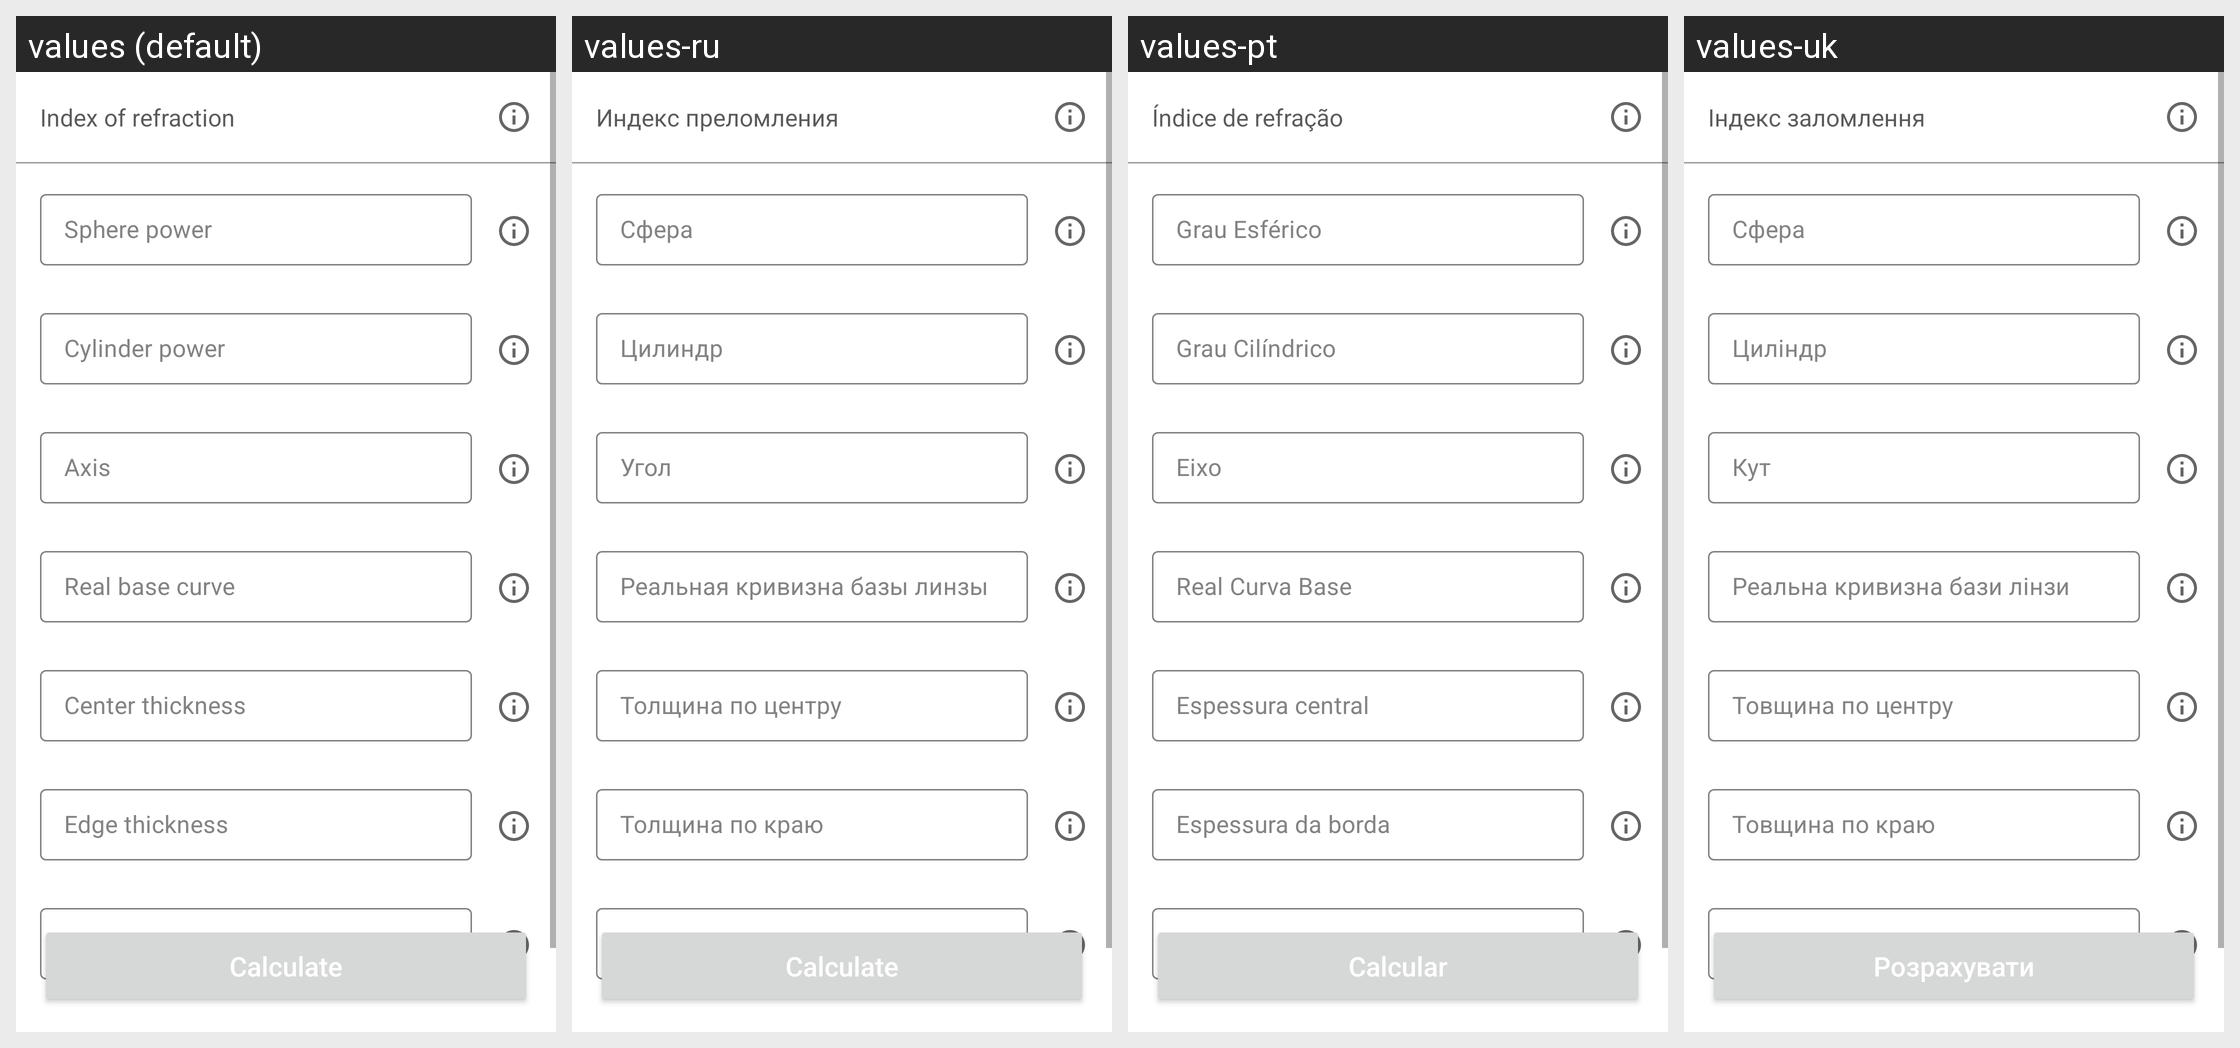

For this localized Android screen grid, give each drawn string resource with its value in every locale shown.
Android screen res/layout/thickness.xml rendered under 4 locales, left to right: values (default), values-ru, values-pt, values-uk. Device: Nexus 5 (rendered at 1080×1920; each locale shown at half size, 540×960, under a caption strip naming it); theme AppTheme.NoActionBar.
Other locales in the repository, not shown: values-ru-rRU.
Strings drawn on this screen, with the default value and each locale's value (text and hints the layout hard-codes, and strings that could not be matched under every locale, appear in the picture but are not listed):

tab_thkns_material_index
  values: Index of refraction
  values-ru: Индекс преломления
  values-pt: Índice de refração
  values-uk: Індекс заломлення

tab_thkns_button
  values: Calculate
  values-ru: Calculate  [not translated; the default value is used]
  values-pt: Calcular
  values-uk: Розрахувати
